Image classification data set "Durian_Leaf_Diseases" (tmai110605/DurianLeafDisease on GitHub). Class labels (5): algal, allocaridara attack, blight, healthy, phomopsis.

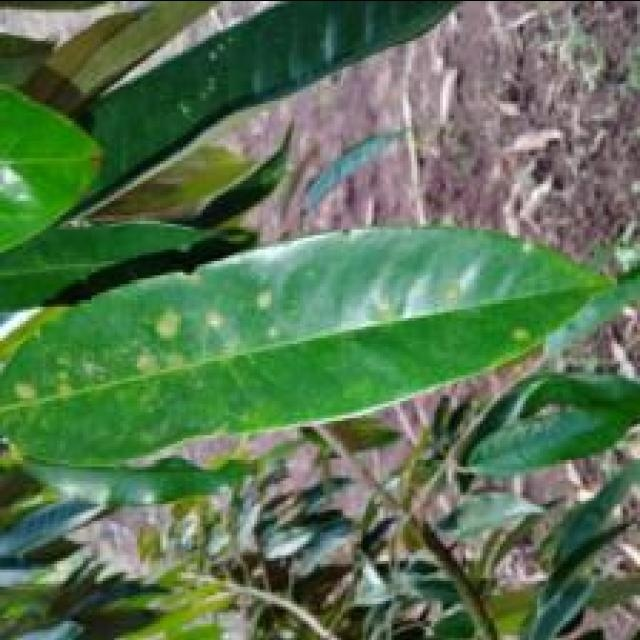
Label: algal

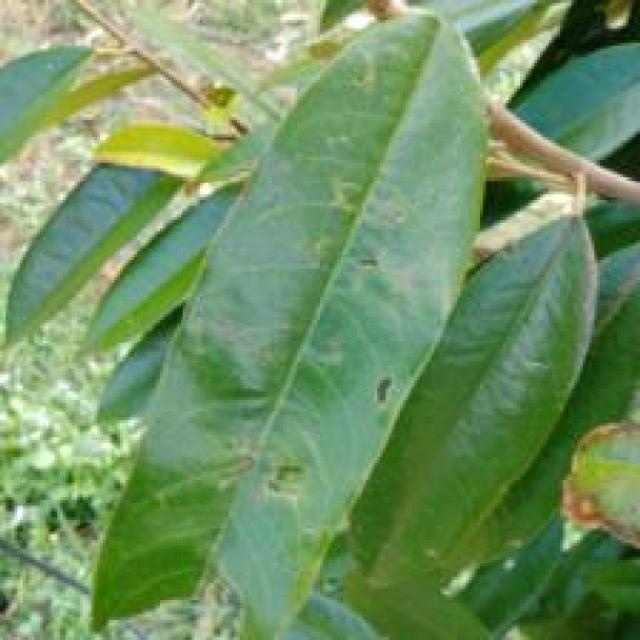
Label: allocaridara attack

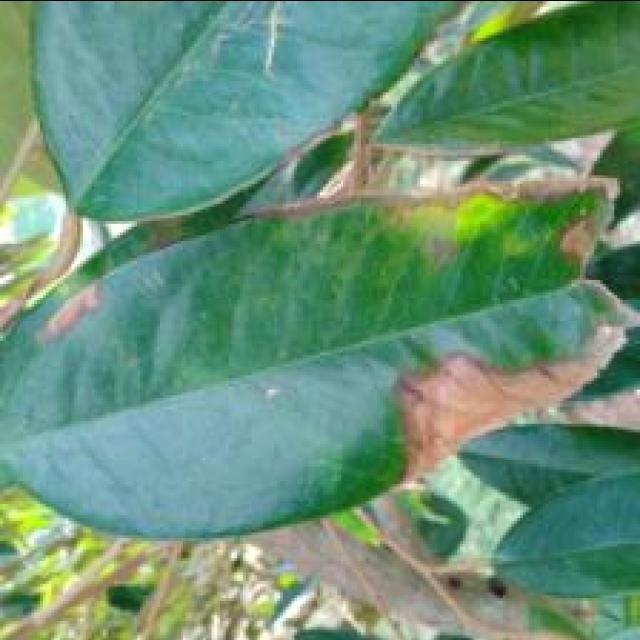
Label: blight

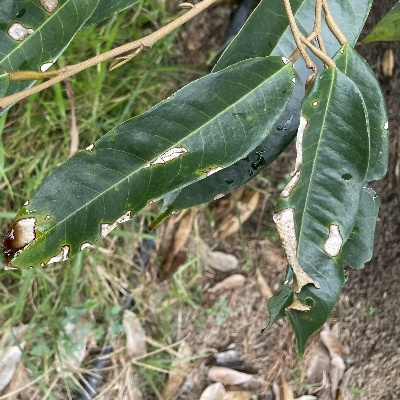
Label: phomopsis

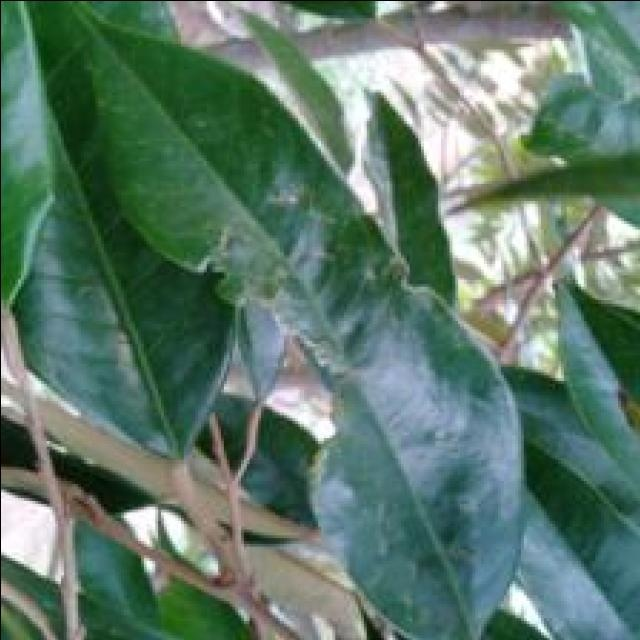
Label: allocaridara attack

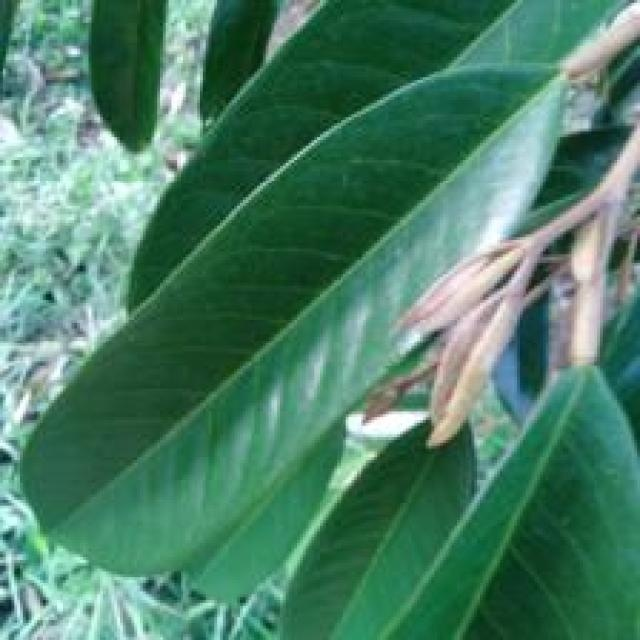
Label: healthy
